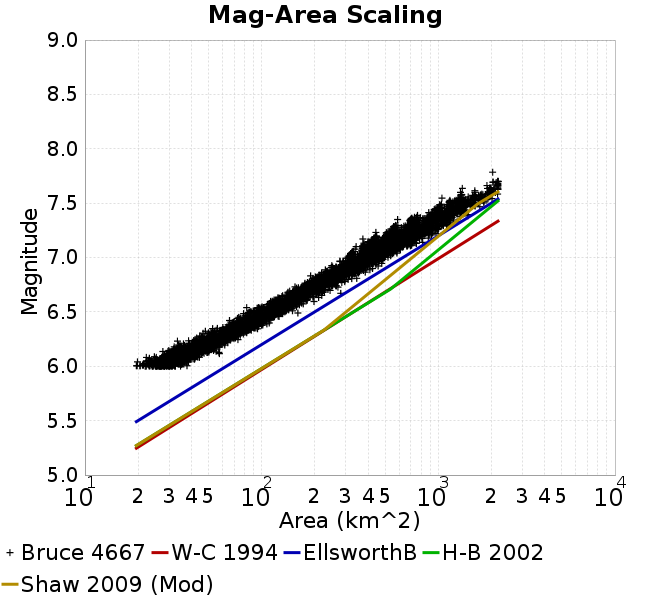

The data file committed next to this chart (first rows):
Magnitude, Mean, Standard Deviation, 0.0 fractile, 0.025 fractile, 0.16 fractile, 0.5 fractile, 0.84 fractile, 0.975 fractile, 1.0 fractile
6.05, 31.14, 4.221, 19.55, 22.97, 26.99, 30.93, 35.18, 39.93, 44.42
6.15, 42.1, 5.966, 27.6, 30.92, 36.25, 41.67, 48.46, 54.05, 61.84
6.25, 56.29, 7.626, 33.39, 41.88, 49.01, 55.76, 63.6, 71.35, 78.77
6.35, 75.16, 10.89, 46.61, 53.34, 64.82, 74.27, 86.43, 99.88, 110.5
6.45, 98.13, 14.11, 65.8, 73.14, 83.57, 98.28, 111.5, 125.6, 160.4
6.55, 127.8, 17.79, 82.33, 94.07, 110.7, 128.1, 145.4, 162.6, 198.1
6.65, 165.5, 23.29, 117.6, 123.8, 143.5, 164.6, 183, 219.3, 280.6
6.75, 210.4, 26.74, 154.5, 166.2, 183.6, 207.4, 238.9, 268.6, 308.8
6.85, 276.8, 37.35, 189.4, 211, 239.2, 276.4, 312.1, 357.7, 424.5
6.95, 352.1, 42.77, 248.3, 281.4, 311.2, 350, 392.3, 452.1, 486.4
7.05, 443.7, 67.04, 308.2, 320.4, 380.8, 433.7, 514.2, 589.1, 625.8
7.15, 560.3, 90.41, 342.7, 403.9, 469.1, 554.6, 649.5, 744.5, 878
7.25, 711.8, 111.9, 443.5, 544, 581.7, 696, 827.7, 993, 1125
7.35, 942.7, 169.2, 588.5, 695.1, 716.6, 964, 1127, 1213, 1476
7.45, 1180, 145.7, 883.7, 957, 1015, 1158, 1331, 1553, 1718
7.55, 1535, 245.9, 1049, 1156, 1319, 1499, 1814, 2012, 2166
7.65, 2017, 165.6, 1368, 1368, 1950, 1990, 2173, 2178, 2178
7.75, 2128, 83.4, 2032, 2032, 2032, 2176, 2178, 2178, 2178
7.85, NaN, NaN, NaN, NaN, NaN, NaN, NaN, NaN, NaN
7.95, NaN, NaN, NaN, NaN, NaN, NaN, NaN, NaN, NaN
8.05, NaN, NaN, NaN, NaN, NaN, NaN, NaN, NaN, NaN
8.15, NaN, NaN, NaN, NaN, NaN, NaN, NaN, NaN, NaN
8.25, NaN, NaN, NaN, NaN, NaN, NaN, NaN, NaN, NaN
8.35, NaN, NaN, NaN, NaN, NaN, NaN, NaN, NaN, NaN
8.45, NaN, NaN, NaN, NaN, NaN, NaN, NaN, NaN, NaN
8.55, NaN, NaN, NaN, NaN, NaN, NaN, NaN, NaN, NaN
8.65, NaN, NaN, NaN, NaN, NaN, NaN, NaN, NaN, NaN
8.75, NaN, NaN, NaN, NaN, NaN, NaN, NaN, NaN, NaN
8.85, NaN, NaN, NaN, NaN, NaN, NaN, NaN, NaN, NaN
8.95, NaN, NaN, NaN, NaN, NaN, NaN, NaN, NaN, NaN
